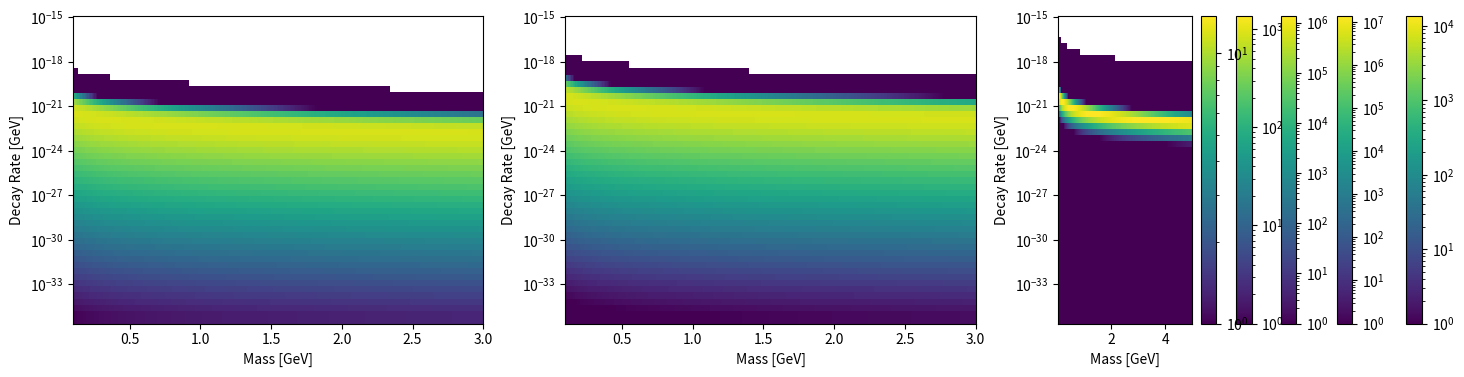
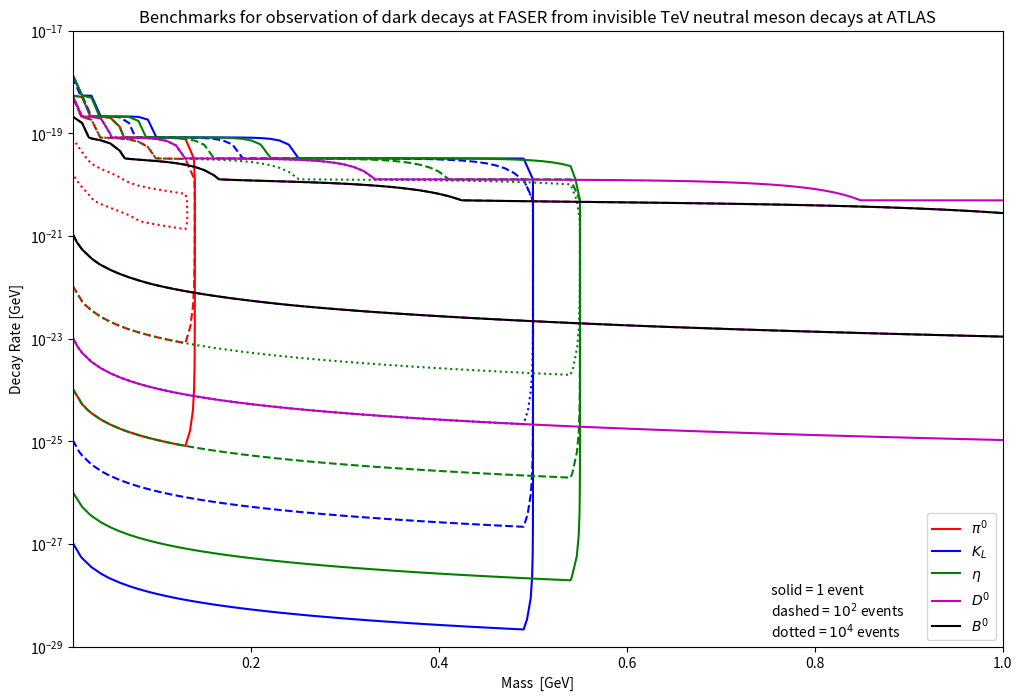

Generate these figures, in order, with matplotlib:
import numpy as np
import matplotlib
import matplotlib.pyplot as plt

c = 3 * 10 * 8
hbar = 6.6 * 10 ** -16 # eV * s
hbar = hbar * 10 ** -9 # GeV * s

m_pi0 = 0.135 # GeV
m_eta = 0.548 # GeV
m_KL  = 0.497 # GeV
m_D   = 1.865 # GeV
m_B   = 5.280 # GeV

gammas = np.logspace(-35,-15)    # Decay rate in GeV
ms     = np.linspace(0.01,5,500) # mass in Gev (400 MeV)
p      = 10**4                   # momentum in GeV (1 TeV)

taus   = hbar / gammas # Lifetime at rest in seconds

d     = np.array([[c * tau * p / m for m in ms] for tau in taus])
            # Decay length in the lab frame in m

L     = 400 # Far distance to FASER (m)
delta = 1.5 # Decay length in FASER (m)

probDecay = delta/d * np.exp(-L/d)

def probDecay(gamma, m, p):
    tau = hbar/gamma
    d = c * tau * p / m
    L = 400
    delta = 1.5
    
    return delta/d * np.exp(-L/d)

ps = [10**2, 10**3, 10**4]

fig = plt.figure(figsize=(6*3,4))

i=1
for p in ps:
    ax = plt.subplot(1,3,i)
    probs = np.array([[probDecay(gamma, m, p)
                       for m in ms]
                       for gamma in gammas])

    ax.pcolor(ms, gammas, probs,
              norm=matplotlib.colors.LogNorm(vmin=10**-16,vmax=10**-2))
    ax.set_xlabel('Mass [GeV]')
    ax.set_ylabel('Decay Rate [GeV]')
    ax.set_xlim([0.1,3])
    ax.set_yscale('log')
    i += 1


N_pi0 = 10**14
N_KL = 10**14
N_eta = 10**13
N_D = 10**11
N_B = 10**9

Br_pi0 = 10**-7
Br_KL = 10**-4
Br_eta = 10**-4
Br_D = 10**-5
Br_B = 10**-5

p = 10**3

probs = np.array([[probDecay(gamma, m, p)
                       for m in ms]
                       for gamma in gammas])

pi0_Decays = probs * N_pi0 * Br_pi0
KL_Decays = probs * N_KL * Br_KL
eta_Decays = probs * N_eta * Br_eta
D_Decays = probs * N_D * Br_D
B_Decays = probs * N_B * Br_B

plt.pcolor(ms, gammas, pi0_Decays,
          norm=matplotlib.colors.LogNorm(vmin=1))
plt.xlabel('Mass [GeV]')
plt.ylabel('Decay Rate [GeV]')
plt.xlim([0.01,0.1])
plt.yscale('log')
plt.colorbar();

plt.pcolor(ms, gammas, KL_Decays,
          norm=matplotlib.colors.LogNorm(vmin=1))
plt.xlabel('Mass [GeV]')
plt.ylabel('Decay Rate [GeV]')
plt.xlim([0.01,0.5])
plt.yscale('log')
plt.colorbar();

plt.pcolor(ms, gammas, eta_Decays,
          norm=matplotlib.colors.LogNorm(vmin=1))
plt.xlabel('Mass [GeV]')
plt.ylabel('Decay Rate [GeV]')
plt.xlim([0.01,0.5])
plt.yscale('log')
plt.colorbar();

plt.pcolor(ms, gammas, D_Decays,
          norm=matplotlib.colors.LogNorm(vmin=1))
plt.xlabel('Mass [GeV]')
plt.ylabel('Decay Rate [GeV]')
plt.xlim([0.01,2])
plt.yscale('log')
plt.colorbar();

plt.pcolor(ms, gammas, B_Decays,
          norm=matplotlib.colors.LogNorm(vmin=1))
plt.xlabel('Mass [GeV]')
plt.ylabel('Decay Rate [GeV]')
plt.xlim([0.01,5])
plt.yscale('log')
plt.colorbar();

levels = [1, 100, 10000]
linestyles = ['solid', 'dashed', 'dotted']

fig = plt.figure(figsize=(12,8))

[plt.plot([0, 0], [0, 1], color=c) for c in ['r','b','g','m','k']]

plt.legend(['$\\pi^0$', '$K_L$', '$\\eta$', '$D^0$', '$B^0$'], loc='lower right')

mass_mask = ms > m_pi0
pi0_Decays[:,mass_mask]=0
CS = plt.contour(ms, gammas, pi0_Decays, levels=levels,
            colors='r',linestyles=linestyles)
# plt.clabel(CS,inline=1,fontsize=10)

mass_mask = ms > m_KL
KL_Decays[:,mass_mask] = 0
plt.contour(ms, gammas, KL_Decays, levels=levels,
            colors='b',linestyles=linestyles)

mass_mask = ms > m_eta
eta_Decays[:,mass_mask] = 0
plt.contour(ms, gammas, eta_Decays, levels=levels,
            colors='g',linestyles=linestyles)

mass_mask = ms > m_D
D_Decays[:,mass_mask] = 0
plt.contour(ms, gammas, D_Decays, levels=levels,
            colors='m',linestyles=linestyles)

mass_mask = ms > m_B
B_Decays[:,mass_mask] = 0
plt.contour(ms, gammas, B_Decays, levels=levels,
            colors='k',linestyles=linestyles)

plt.xlim([0.01,1])
plt.ylim([10**-29,10**-17])
plt.xlabel('Mass  [GeV]')
plt.ylabel('Decay Rate [GeV]')
# plt.xscale('log')
plt.yscale('log')

plt.annotate(' solid = 1 event \n dashed = $10^2$ events \n dotted = $10^4$ events', (0.75, 1.5*10**-29))

plt.title('Benchmarks for observation of dark decays at FASER from invisible TeV neutral meson decays at ATLAS');
fig.savefig('benchmark.jpg')

